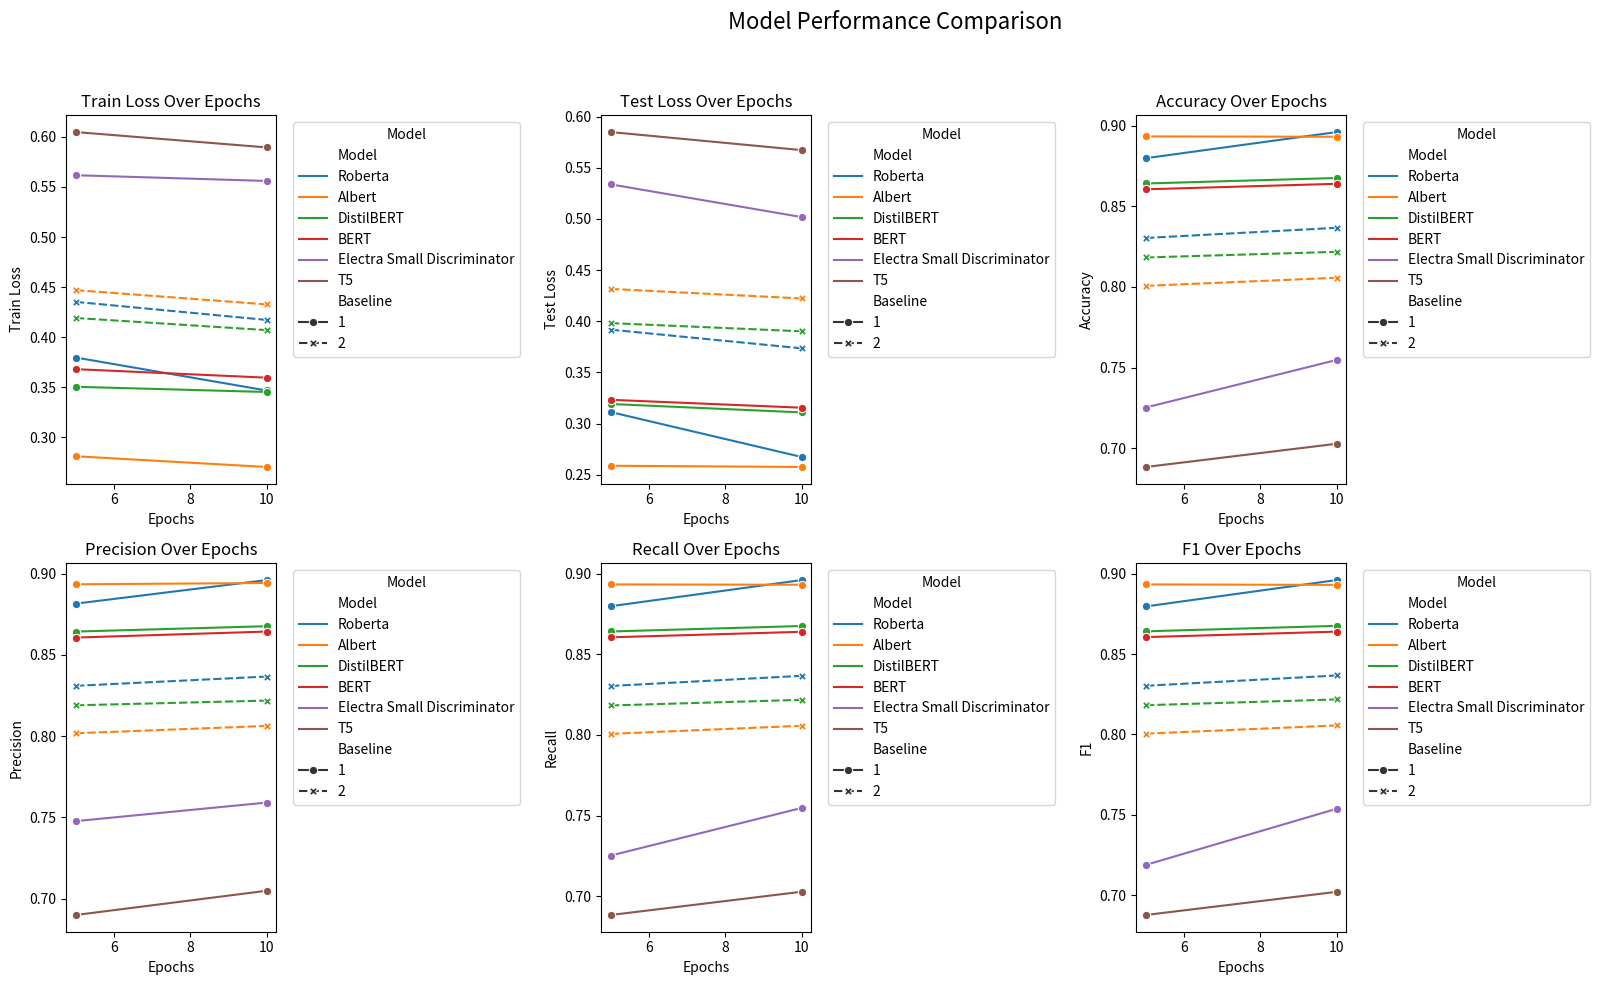

Recreate this plot in Python.
import pandas as pd
import matplotlib.pyplot as plt
import seaborn as sns

# Data preparation
data = {
    "Model": ["Roberta", "Roberta", "Albert", "Albert", "DistilBERT", "DistilBERT", "BERT", "BERT", 
            "Electra Small Discriminator", "Electra Small Discriminator", "T5", "T5", 
            "Roberta", "Roberta", "Albert", "Albert", "DistilBERT", "DistilBERT"],
    "Baseline": [1, 1, 1, 1, 1, 1, 1, 1, 1, 1, 1, 1, 2, 2, 2, 2, 2, 2],
    "Epochs": [5, 10, 5, 10, 5, 10, 5, 10, 5, 10, 5, 10, 5, 10, 5, 10, 5, 10],
    "Train Loss": [0.3796, 0.3467, 0.2810, 0.2703, 0.3504, 0.3452, 0.3680, 0.3595, 0.5617, 0.5560, 0.6048, 0.5895,
                0.4352, 0.4172, 0.4469, 0.4327, 0.4191, 0.4070],
    "Test Loss": [0.3113, 0.2675, 0.2589, 0.2577, 0.3192, 0.3110, 0.3233, 0.3156, 0.5337, 0.5018, 0.5848, 0.5672,
                0.3918, 0.3736, 0.4316, 0.4223, 0.3982, 0.3902],
    "Accuracy": [0.8799, 0.8961, 0.8934, 0.8932, 0.8642, 0.8676, 0.8606, 0.8640, 0.7252, 0.7547, 0.6883, 0.7027,
                0.8304, 0.8367, 0.8007, 0.8057, 0.8183, 0.8218],
    "Precision": [0.8816, 0.8961, 0.8935, 0.8943, 0.8644, 0.8677, 0.8607, 0.8644, 0.7477, 0.7591, 0.6899, 0.7048,
                0.8310, 0.8367, 0.8018, 0.8063, 0.8190, 0.8219],
    "Recall": [0.8799, 0.8961, 0.8934, 0.8932, 0.8642, 0.8676, 0.8606, 0.8640, 0.7252, 0.7547, 0.6883, 0.7027,
            0.8304, 0.8367, 0.8007, 0.8057, 0.8183, 0.8218],
    "F1": [0.8797, 0.8961, 0.8934, 0.8931, 0.8642, 0.8676, 0.8606, 0.8640, 0.7188, 0.7537, 0.6876, 0.7020,
        0.8303, 0.8367, 0.8005, 0.8056, 0.8182, 0.8218]
}

df = pd.DataFrame(data)

# Plotting
metrics = ["Train Loss", "Test Loss", "Accuracy", "Precision", "Recall", "F1"]
fig, axes = plt.subplots(2, 3, figsize=(18, 10))
fig.suptitle("Model Performance Comparison", fontsize=16)

# Create a line plot for each metric
for metric, ax in zip(metrics, axes.flatten()):
    sns.lineplot(data=df, x="Epochs", y=metric, hue="Model", style="Baseline", markers=True, ax=ax)
    ax.set_title(f"{metric} Over Epochs")
    ax.set_ylabel(metric)
    ax.set_xlabel("Epochs")
    ax.legend(title="Model", bbox_to_anchor=(1.05, 1), loc='upper left')

plt.tight_layout(rect=[0, 0, 0.9, 0.95])
plt.show()
